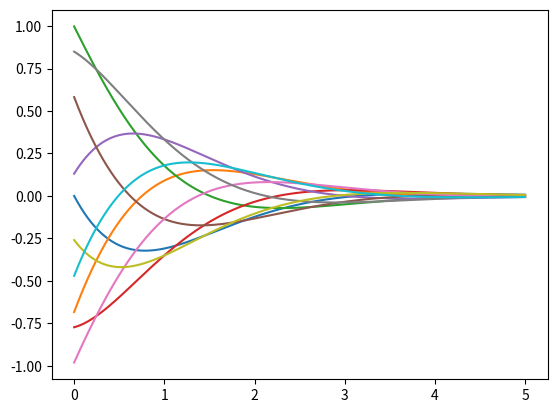

Python code for this plot:
import matplotlib.pyplot as plt
import numpy as np

# http://stackoverflow.com/questions/13812697/how-can-i-plot-a-mathematical-expression-of-two-variables-in-python

def f(z,t):
    return np.exp(-z)*np.sin(t-z)

z = np.linspace(0,5,3001)
t = np.arange(0,40000,4000)

for tval in t:
    plt.plot(z, f(z, tval))
plt.show()